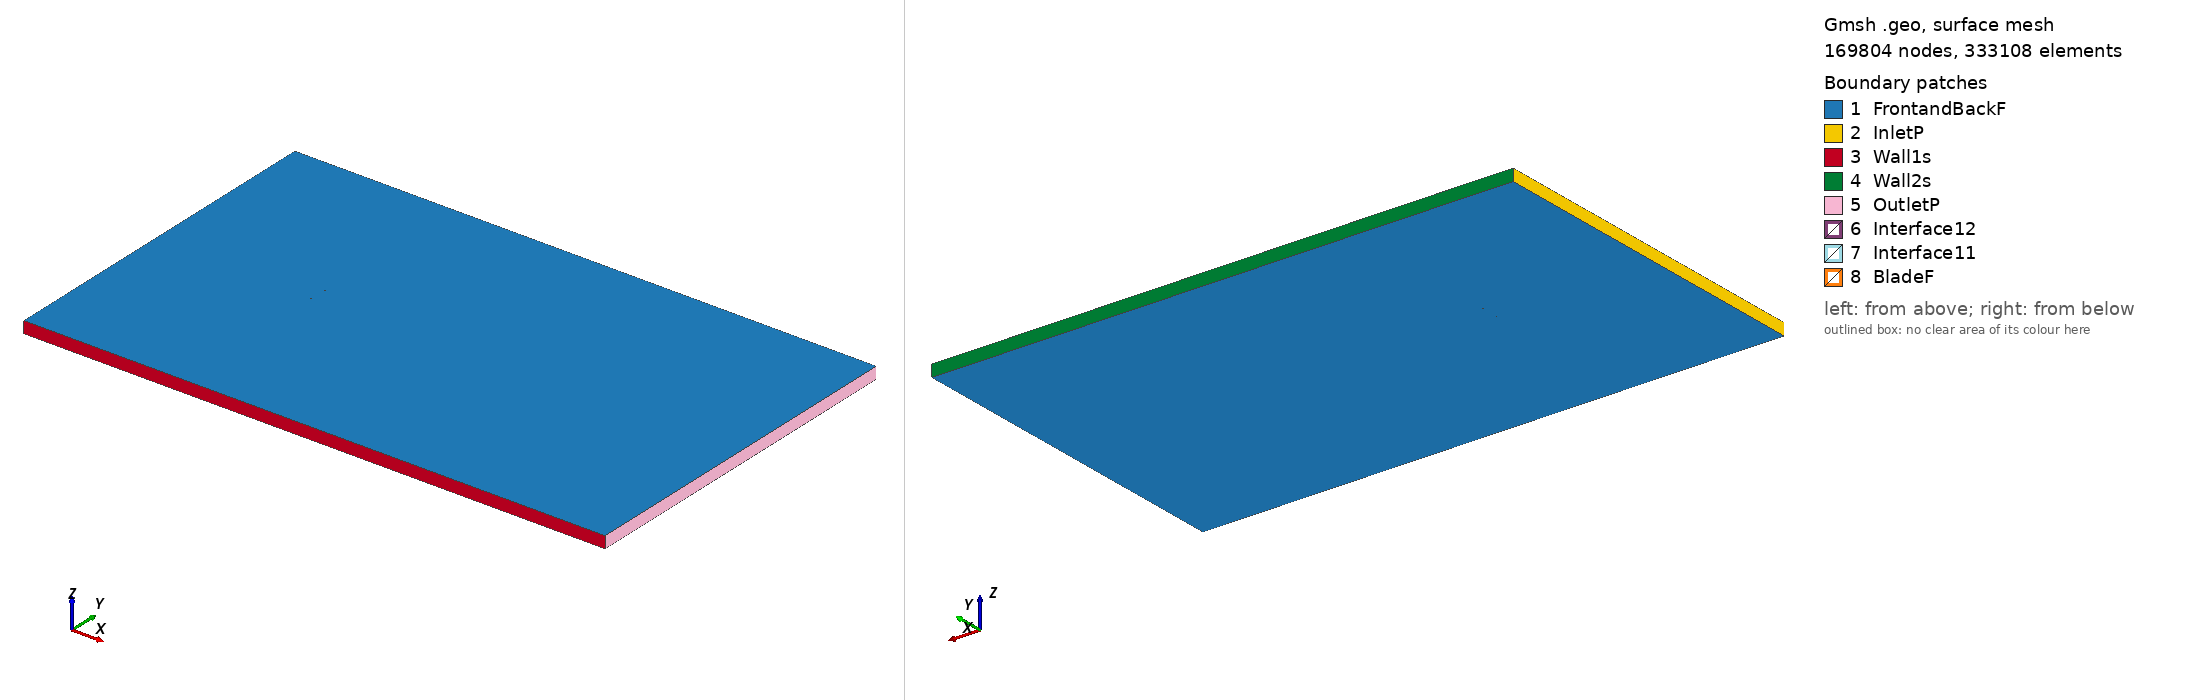

Gmsh geometry script, surface-meshed: 169804 nodes, 333108 surface elements. Boundary patches (legend numbers): 1 FrontandBackF, 2 InletP, 3 Wall1s, 4 Wall2s, 5 OutletP, 6 Interface12, 7 Interface11, 8 BladeF. Left view from above one corner, right view from below the opposite corner. Legend entries are the model's physical surfaces. The drawing asked Gmsh for element sizes between 1% and 20% of the model's largest extent; the script's own settings can give other sizes.

=== rae5215_tsr_4.7272_aoa_-5.7583.geo (drawn) ===
SetFactory("OpenCASCADE");

Point(1) = {0.074453, 0.748845, 0, 1.0};
Point(2) = {0.072423, 0.748939, 0, 1.0};
Point(3) = {0.068417, 0.749114, 0, 1.0};
Point(4) = {0.063781, 0.749287, 0, 1.0};
Point(5) = {0.058552, 0.749475, 0, 1.0};
Point(6) = {0.052787, 0.749664, 0, 1.0};
Point(7) = {0.046541, 0.749826, 0, 1.0};
Point(8) = {0.039875, 0.749950, 0, 1.0};
Point(9) = {0.032858, 0.750000, 0, 1.0};
Point(10) = {0.025562, 0.749930, 0, 1.0};
Point(11) = {0.018062, 0.749698, 0, 1.0};
Point(12) = {0.010427, 0.749330, 0, 1.0};
Point(13) = {0.002730, 0.748830, 0, 1.0};
Point(14) = {-0.004955, 0.748210, 0, 1.0};
Point(15) = {-0.012557, 0.747513, 0, 1.0};
Point(16) = {-0.020002, 0.746737, 0, 1.0};
Point(17) = {-0.027221, 0.745905, 0, 1.0};
Point(18) = {-0.034144, 0.745023, 0, 1.0};
Point(19) = {-0.040706, 0.744118, 0, 1.0};
Point(20) = {-0.046842, 0.743190, 0, 1.0};
Point(21) = {-0.052493, 0.742247, 0, 1.0};
Point(22) = {-0.057607, 0.741295, 0, 1.0};
Point(23) = {-0.062132, 0.740367, 0, 1.0};
Point(24) = {-0.066019, 0.739362, 0, 1.0};
Point(25) = {-0.069218, 0.738191, 0, 1.0};
Point(26) = {-0.070435, 0.737625, 0, 1.0};
Point(27) = {-0.071701, 0.736905, 0, 1.0};
Point(28) = {-0.072666, 0.736237, 0, 1.0};
Point(29) = {-0.073448, 0.735542, 0, 1.0};
Point(30) = {-0.073676, 0.735281, 0, 1.0};
Point(31) = {-0.073885, 0.735004, 0, 1.0};
Point(32) = {-0.074088, 0.734671, 0, 1.0};
Point(33) = {-0.074286, 0.734276, 0, 1.0};
Point(34) = {-0.074422, 0.733923, 0, 1.0};
Point(35) = {-0.074517, 0.733592, 0, 1.0};
Point(36) = {-0.074581, 0.733281, 0, 1.0};
Point(37) = {-0.074626, 0.732944, 0, 1.0};
Point(38) = {-0.074622, 0.732119, 0, 1.0};
Point(39) = {-0.074479, 0.731486, 0, 1.0};
Point(40) = {-0.074379, 0.731282, 0, 1.0};
Point(41) = {-0.074266, 0.731104, 0, 1.0};
Point(42) = {-0.074121, 0.730929, 0, 1.0};
Point(43) = {-0.073932, 0.730766, 0, 1.0};
Point(44) = {-0.073677, 0.730587, 0, 1.0};
Point(45) = {-0.073425, 0.730440, 0, 1.0};
Point(46) = {-0.073176, 0.730324, 0, 1.0};
Point(47) = {-0.072910, 0.730212, 0, 1.0};
Point(48) = {-0.072032, 0.729957, 0, 1.0};
Point(49) = {-0.070980, 0.729757, 0, 1.0};
Point(50) = {-0.069620, 0.729546, 0, 1.0};
Point(51) = {-0.068332, 0.729406, 0, 1.0};
Point(52) = {-0.064995, 0.729203, 0, 1.0};
Point(53) = {-0.060995, 0.729090, 0, 1.0};
Point(54) = {-0.056377, 0.729100, 0, 1.0};
Point(55) = {-0.051179, 0.729216, 0, 1.0};
Point(56) = {-0.045456, 0.729440, 0, 1.0};
Point(57) = {-0.039261, 0.729788, 0, 1.0};
Point(58) = {-0.032655, 0.730256, 0, 1.0};
Point(59) = {-0.025704, 0.730864, 0, 1.0};
Point(60) = {-0.018479, 0.731634, 0, 1.0};
Point(61) = {-0.011050, 0.732566, 0, 1.0};
Point(62) = {-0.003488, 0.733665, 0, 1.0};
Point(63) = {0.004129, 0.734952, 0, 1.0};
Point(64) = {0.011729, 0.736420, 0, 1.0};
Point(65) = {0.019242, 0.738001, 0, 1.0};
Point(66) = {0.026602, 0.739614, 0, 1.0};
Point(67) = {0.033750, 0.741153, 0, 1.0};
Point(68) = {0.040623, 0.742527, 0, 1.0};
Point(69) = {0.047155, 0.743729, 0, 1.0};
Point(70) = {0.053283, 0.744741, 0, 1.0};
Point(71) = {0.058945, 0.745573, 0, 1.0};
Point(72) = {0.064088, 0.746242, 0, 1.0};
Point(73) = {0.068653, 0.746773, 0, 1.0};
Point(74) = {0.072602, 0.747165, 0, 1.0};
Point(75) = {0.074604, 0.747345, 0, 1.0};
Point(76) = {-0.074453, -0.748845, 0, 1.0};
Point(77) = {-0.072423, -0.748939, 0, 1.0};
Point(78) = {-0.068417, -0.749114, 0, 1.0};
Point(79) = {-0.063781, -0.749287, 0, 1.0};
Point(80) = {-0.058552, -0.749475, 0, 1.0};
Point(81) = {-0.052787, -0.749664, 0, 1.0};
Point(82) = {-0.046541, -0.749826, 0, 1.0};
Point(83) = {-0.039875, -0.749950, 0, 1.0};
Point(84) = {-0.032858, -0.750000, 0, 1.0};
Point(85) = {-0.025562, -0.749930, 0, 1.0};
Point(86) = {-0.018062, -0.749698, 0, 1.0};
Point(87) = {-0.010427, -0.749330, 0, 1.0};
Point(88) = {-0.002730, -0.748830, 0, 1.0};
Point(89) = {0.004955, -0.748210, 0, 1.0};
Point(90) = {0.012557, -0.747513, 0, 1.0};
Point(91) = {0.020002, -0.746737, 0, 1.0};
Point(92) = {0.027221, -0.745905, 0, 1.0};
Point(93) = {0.034144, -0.745023, 0, 1.0};
Point(94) = {0.040706, -0.744118, 0, 1.0};
Point(95) = {0.046842, -0.743190, 0, 1.0};
Point(96) = {0.052493, -0.742247, 0, 1.0};
Point(97) = {0.057607, -0.741295, 0, 1.0};
Point(98) = {0.062132, -0.740367, 0, 1.0};
Point(99) = {0.066019, -0.739362, 0, 1.0};
Point(100) = {0.069218, -0.738191, 0, 1.0};
Point(101) = {0.070435, -0.737625, 0, 1.0};
Point(102) = {0.071701, -0.736905, 0, 1.0};
Point(103) = {0.072666, -0.736237, 0, 1.0};
Point(104) = {0.073448, -0.735542, 0, 1.0};
Point(105) = {0.073676, -0.735281, 0, 1.0};
Point(106) = {0.073885, -0.735004, 0, 1.0};
Point(107) = {0.074088, -0.734671, 0, 1.0};
Point(108) = {0.074286, -0.734276, 0, 1.0};
Point(109) = {0.074422, -0.733923, 0, 1.0};
Point(110) = {0.074517, -0.733592, 0, 1.0};
Point(111) = {0.074581, -0.733281, 0, 1.0};
Point(112) = {0.074626, -0.732944, 0, 1.0};
Point(113) = {0.074622, -0.732119, 0, 1.0};
Point(114) = {0.074479, -0.731486, 0, 1.0};
Point(115) = {0.074379, -0.731282, 0, 1.0};
Point(116) = {0.074266, -0.731104, 0, 1.0};
Point(117) = {0.074121, -0.730929, 0, 1.0};
Point(118) = {0.073932, -0.730766, 0, 1.0};
Point(119) = {0.073677, -0.730587, 0, 1.0};
Point(120) = {0.073425, -0.730440, 0, 1.0};
Point(121) = {0.073176, -0.730324, 0, 1.0};
Point(122) = {0.072910, -0.730212, 0, 1.0};
Point(123) = {0.072032, -0.729957, 0, 1.0};
Point(124) = {0.070980, -0.729757, 0, 1.0};
Point(125) = {0.069620, -0.729546, 0, 1.0};
Point(126) = {0.068332, -0.729406, 0, 1.0};
Point(127) = {0.064995, -0.729203, 0, 1.0};
Point(128) = {0.060995, -0.729090, 0, 1.0};
Point(129) = {0.056377, -0.729100, 0, 1.0};
Point(130) = {0.051179, -0.729216, 0, 1.0};
Point(131) = {0.045456, -0.729440, 0, 1.0};
Point(132) = {0.039261, -0.729788, 0, 1.0};
Point(133) = {0.032655, -0.730256, 0, 1.0};
Point(134) = {0.025704, -0.730864, 0, 1.0};
Point(135) = {0.018479, -0.731634, 0, 1.0};
Point(136) = {0.011050, -0.732566, 0, 1.0};
Point(137) = {0.003488, -0.733665, 0, 1.0};
Point(138) = {-0.004129, -0.734952, 0, 1.0};
Point(139) = {-0.011729, -0.736420, 0, 1.0};
Point(140) = {-0.019242, -0.738001, 0, 1.0};
Point(141) = {-0.026602, -0.739614, 0, 1.0};
Point(142) = {-0.033750, -0.741153, 0, 1.0};
Point(143) = {-0.040623, -0.742527, 0, 1.0};
Point(144) = {-0.047155, -0.743729, 0, 1.0};
Point(145) = {-0.053283, -0.744741, 0, 1.0};
Point(146) = {-0.058945, -0.745573, 0, 1.0};
Point(147) = {-0.064088, -0.746242, 0, 1.0};
Point(148) = {-0.068653, -0.746773, 0, 1.0};
Point(149) = {-0.072602, -0.747165, 0, 1.0};
Point(150) = {-0.074604, -0.747345, 0, 1.0};

// Lines: first blade (splines 1-4)
Spline(1) = {1:18};
Spline(2) = {18:58};
Spline(3) = {58:75};
Spline(4) = {75,1};

// Lines: second blade (splines 5-8)
Spline(5) = {76:93};
Spline(6) = {93:133};
Spline(7) = {133:150};
Spline(8) = {150,76};

// Outer domain (points 20001-4 and lines)
Point(151) = {-13.50000000, -15.00000000, 0, 1.0};
Point(152) = {-13.50000000, 15.00000000, 0, 1.0};
Point(153) = {36.00000000, 15.00000000, 0, 1.0};
Point(154) = {36.00000000, -15.00000000, 0, 1.0};
Line(11) = {151, 152};
Line(12) = {152, 153};
Line(13) = {153, 154};
Line(14) = {151, 154};

// Interface (between moving and stationary domain) (circles)
Circle(9) = {0, 0, 0, 0.80000000, 0, 2*Pi};
Circle(10) = {0, 0, 0, 0.80000000, 0, 2*Pi};

// Loops collect Lines/Splines/etc (blade1, blade2, domain, first circle)
Line Loop(1) = {1:4};
Line Loop(2) = {5:8};
Line Loop(3) = {11,12,13,-14};
Line Loop(4) = {9};

// BooleanDifference cuts out the circle/interface from the domain
Plane Surface(1) = {3};
Plane Surface(2) = {4};
BooleanDifference{ Surface{1}; Delete;}{ Surface{2}; Delete;}

// This one cuts out the blades from the inner circle/interface
Line Loop(6) = {10};
Plane Surface(5) = {6};
Plane Surface(6) = {1};
Plane Surface(7) = {2};
BooleanDifference{ Surface{5}; Delete;}{ Surface{6,7}; Delete;}

// extrude to 3rd dimension
Extrude {0, 0, 1} {Surface{1}; Surface{5}; Layers{1}; Recombine;}

// Physical Surfaces are the named boundaries (patches)
Physical Surface("Interface11") = {12};
Physical Surface("Interface12") = {10};

// sides of domain
Physical Surface("InletP") = {6};
Physical Surface("OutletP") = {9};

// top and bottom of domain
Physical Surface("Wall1s") = {7};
Physical Surface("Wall2s") = {8};

// Check FrontandBackF by ensuring there is nothing in the 3rd dimension
Physical Surface("FrontandBackF") = {1,11,5,21};
Physical Surface("BladeF") = {13:20};
Physical Volume("Turbine") = {2};
Physical Volume("Farfield") = {1};

// settings for airfoil boundary layer
Field[1] = BoundaryLayer;
Field[1].EdgesList = {1:8};
Field[1].hwall_n = 1e-3;
Field[1].thickness = 1.5e-2;
Field[1].ratio = 1.05;
Field[1].Quads = 1;
BoundaryLayer Field = 1;

// control points for mesh (blade and interface)
// floor((arc length / 1.5mm)/ 6) -> Transfinite Line
Transfinite Line {1,2,3,5,6,7} = 33 Using Progression 1;
Transfinite Line {4,8} = 2 Using Progression 1;
Transfinite Line {9, 15} = 800 Using Progression 1;

// For more information on gmsh syntax, visit http://gmsh.info/doc/texinfo/gmsh.html
